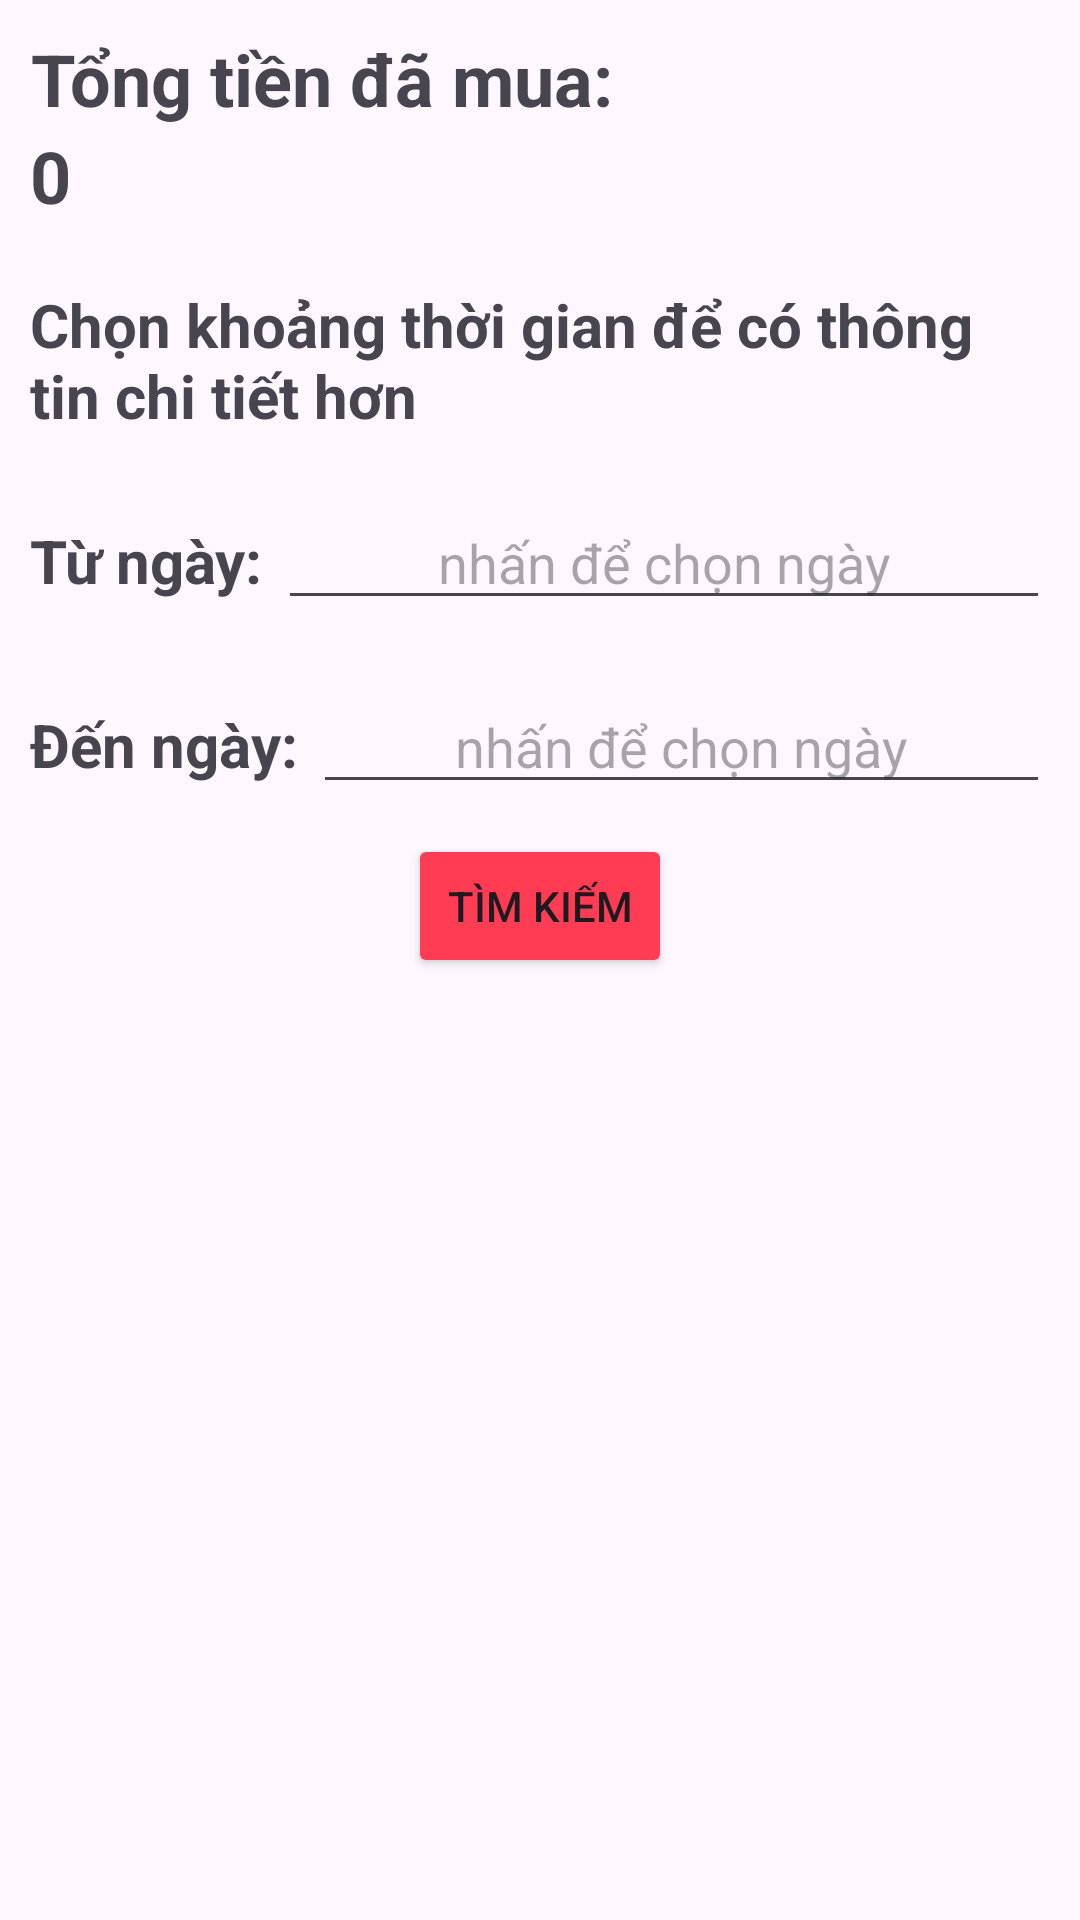

Layout XML and referenced resources for this Android screen:
<!-- AndroidManifest.xml: application theme Theme.Nhom2_DuAn1_HappyFoo -->
<!-- res/layout/fragment_thong_ke.xml -->
<?xml version="1.0" encoding="utf-8"?>
<FrameLayout xmlns:android="http://schemas.android.com/apk/res/android"
    xmlns:tools="http://schemas.android.com/tools"
    android:layout_width="match_parent"
    android:layout_height="match_parent"
    tools:context=".Frag_ADM.ThongKeFragment">

    <LinearLayout
        android:layout_width="match_parent"
        android:layout_height="match_parent"
        android:orientation="vertical">
       <LinearLayout
           android:layout_width="match_parent"
           android:layout_height="wrap_content"
           android:orientation="vertical"
           android:layout_margin="10dp">

          <TextView
              android:id="@+id/tvtile"
              android:layout_width="wrap_content"
              android:layout_height="wrap_content"
              android:text="Tổng tiền đã mua: "
              android:textSize="24sp"
              android:textStyle="bold"
              android:gravity="center" />

          <TextView
              android:id="@+id/tvTong_tien"
              android:layout_width="wrap_content"
              android:layout_height="wrap_content"
              android:text="0"
              android:textSize="24sp"
              android:textStyle="bold" />

       </LinearLayout>

       <TextView
           android:layout_width="match_parent"
           android:layout_height="wrap_content"
           android:layout_margin="10dp"
           android:text="Chọn khoảng thời gian để có thông tin chi tiết hơn"
           android:textSize="20sp"
           android:textStyle="bold"/>

       <LinearLayout
           android:layout_width="match_parent"
           android:layout_height="wrap_content"
           android:orientation="horizontal"
           android:layout_margin="10dp">

          <TextView
              android:layout_width="wrap_content"
              android:layout_height="wrap_content"
              android:text="Từ ngày: "
              android:textStyle="bold"
              android:textSize="20sp"/>

          <EditText
              android:id="@+id/edTu_ngay"
              android:layout_width="match_parent"
              android:layout_height="wrap_content"
              android:hint="nhấn để chọn ngày"
              android:gravity="center"
              android:clickable="false"
              android:focusable="false"
              android:cursorVisible="false"
              android:focusableInTouchMode="false"/>

       </LinearLayout>

       <LinearLayout
           android:layout_width="match_parent"
           android:layout_height="wrap_content"
           android:orientation="horizontal"
           android:layout_margin="10dp">

          <TextView
              android:layout_width="wrap_content"
              android:layout_height="wrap_content"
              android:text="Đến ngày: "
              android:textSize="20sp"
              android:textStyle="bold" />

          <EditText
              android:id="@+id/edDen_ngay"
              android:layout_width="match_parent"
              android:layout_height="wrap_content"
              android:hint="nhấn để chọn ngày"
              android:gravity="center"
              android:clickable="false"
              android:focusable="false"
              android:cursorVisible="false"
              android:focusableInTouchMode="false"/>

       </LinearLayout>

       <LinearLayout
           android:id="@+id/linear"
           android:layout_width="match_parent"
           android:layout_height="wrap_content"
           android:orientation="horizontal"
           android:layout_margin="10dp"
           android:visibility="gone">

          <TextView
              android:id="@+id/tvTu_ngay"
              android:layout_width="wrap_content"
              android:layout_height="wrap_content"
              android:text="2023-03-03 "
              android:textStyle="bold"
              android:textSize="20sp"/>

          <TextView
              android:layout_width="wrap_content"
              android:layout_height="wrap_content"
              android:text=" -> "
              android:textStyle="bold"
              android:textSize="20sp"/>

          <TextView
              android:id="@+id/tvDen_ngay"
              android:layout_width="wrap_content"
              android:layout_height="wrap_content"
              android:text="2023-03-03 "
              android:textStyle="bold"
              android:textSize="20sp"/>

          <TextView
              android:id="@+id/tvSo_tien_trong_khoang"
              android:layout_width="match_parent"
              android:layout_height="wrap_content"
              android:hint="0"
              android:gravity="center"
              android:textSize="20sp"/>

       </LinearLayout>
       <Button
           android:layout_width="wrap_content"
           android:layout_height="wrap_content"
           android:id="@+id/btnTimKiem"
           android:text="Tìm kiếm"
           android:layout_gravity="center"
           android:backgroundTint="#FF3C53"/>
    </LinearLayout>

</FrameLayout>
<!-- resources referenced by this layout -->
<resources>
  <style name="Theme.Nhom2_DuAn1_HappyFoo" parent="Base.Theme.Nhom2_DuAn1_HappyFoo" />
  <style name="Base.Theme.Nhom2_DuAn1_HappyFoo" parent="Theme.Material3.DayNight.NoActionBar">
          
          
      </style>
</resources>
